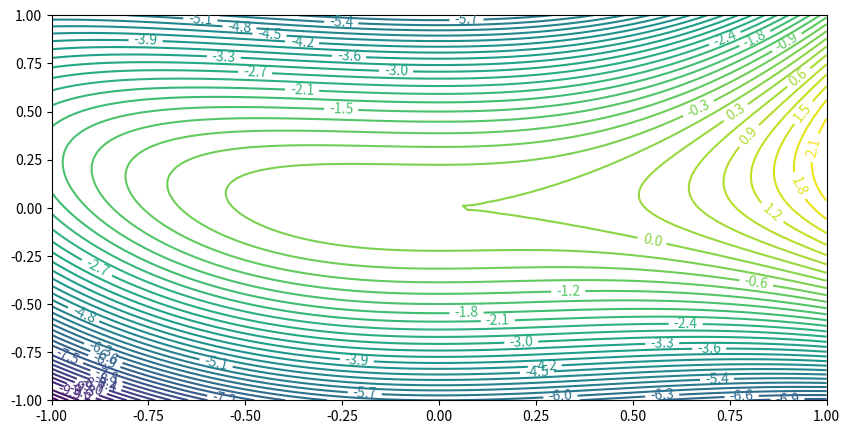
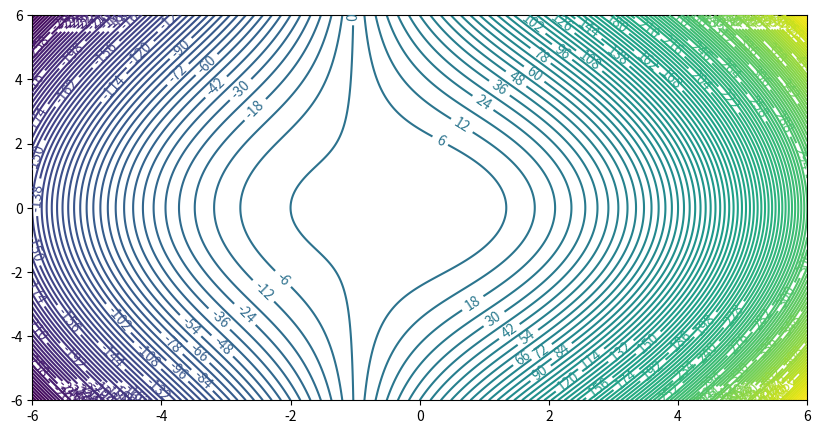
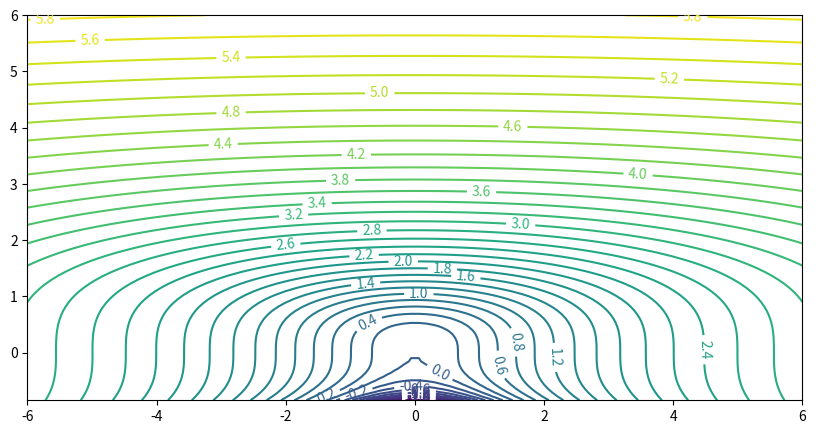
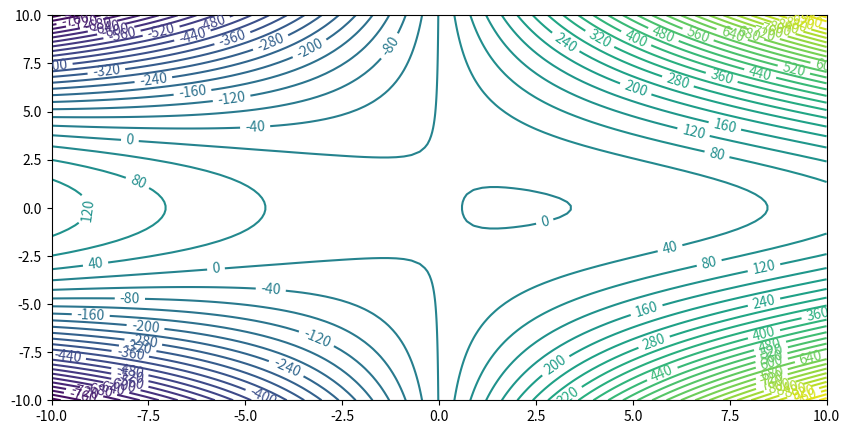

These charts were generated, in order, by the following Python code:
#!/usr/bin/env python
# coding: utf-8

# In[37]:


import numpy as np
import matplotlib.pyplot as plt


# In[38]:


def funca(x1, x2):
    return 2*x1*x1*x1 - 6*x2*x2 + 3*x1*x1*x2 


# In[39]:


x1, x2 = np.meshgrid(np.linspace(-1,1,100), np.linspace(-1,1,100))
fig, ax = plt.subplots(1,1,figsize=(10,5))
cs = ax.contour(x1,x2,funca(x1,x2),levels=50)
ax.clabel(cs, inline=1, fontsize=10)
plt.show()


# In[40]:


def funcb(x1,x2):
    return x1*x1 + (x1 + 1)*(x1*x1 + x2*x2)


# In[41]:


x1, x2 = np.meshgrid(np.linspace(-6,6,1000), np.linspace(-6,6,1000))
fig, ax = plt.subplots(1,1,figsize=(10,5))
cs = ax.contour(x1,x2,funcb(x1,x2),levels=150)
ax.clabel(cs, inline=1, fontsize=10)
plt.show()


# In[42]:


def funcc(x1, x2):
    return np.log(1 + 0.5 * (x1*x1 + 3*x2*x2*x2))


# In[43]:


x1, x2 = np.meshgrid(np.linspace(-6,6,100), np.linspace(-0.85,6,100))
fig, ax = plt.subplots(1,1,figsize=(10,5))
cs = ax.contour(x1,x2,funcc(x1,x2),levels=50)
ax.clabel(cs, inline=1, fontsize=10)
plt.show()


# In[44]:


def funcd(x1,x2):
    return (x1-2)*(x1-2) + x1*x2*x2 - 2 


# In[45]:


x1, x2 = np.meshgrid(np.linspace(-10,10,100), np.linspace(-10,10,100))
fig, ax = plt.subplots(1,1,figsize=(10,5))
cs = ax.contour(x1,x2,funcd(x1,x2),levels=50)
ax.clabel(cs, inline=1, fontsize=10)
plt.show()

